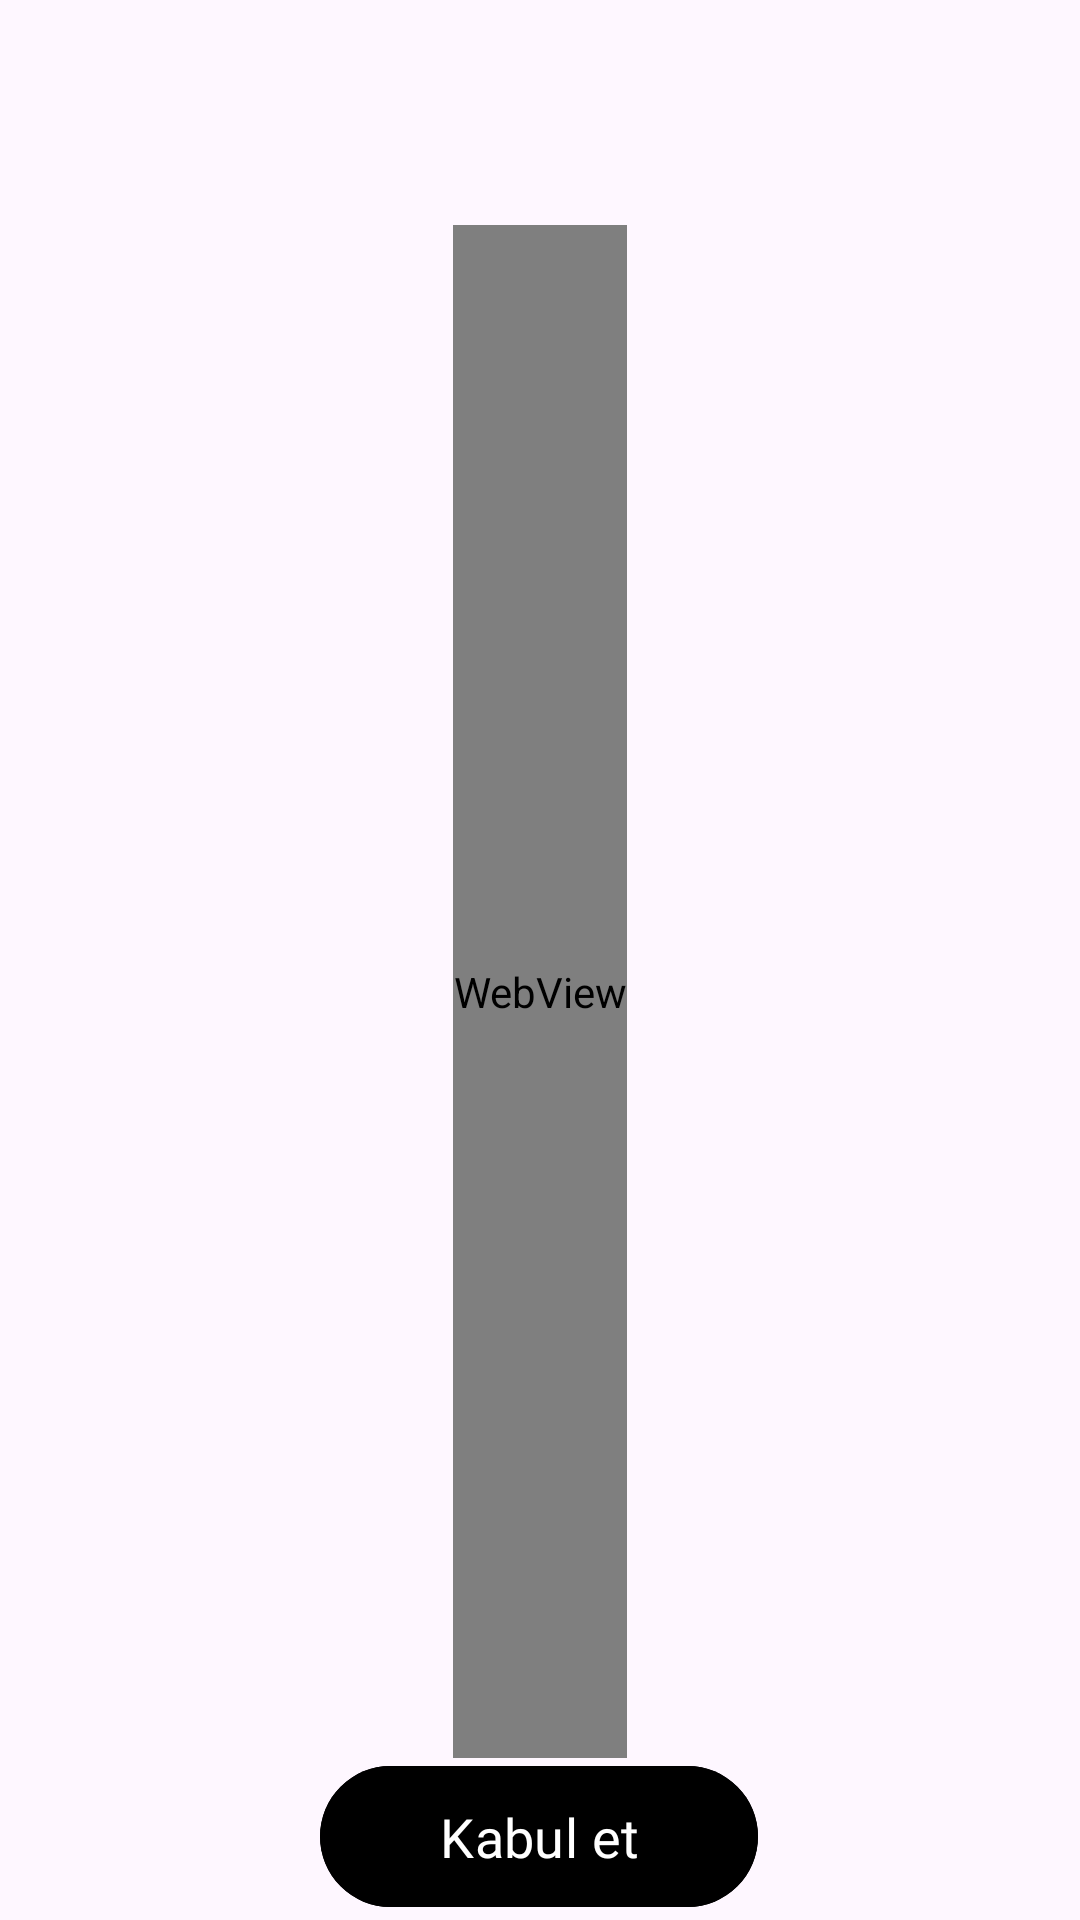

The Android layout XML behind this screen, and the referenced resources:
<!-- AndroidManifest.xml: application theme Theme.AWOXapp -->
<!-- res/layout/fragment_member_ship_agreement.xml -->
<?xml version="1.0" encoding="utf-8"?>
<layout
    android:id="@+id/dialogFragment"
    xmlns:android="http://schemas.android.com/apk/res/android"
    xmlns:app="http://schemas.android.com/apk/res-auto"
    xmlns:tools="http://schemas.android.com/tools">

    <data>
        <variable
            name="accept_texts_title"
            type="String" />
    </data>

    <androidx.constraintlayout.widget.ConstraintLayout

        android:layout_width="match_parent"
        android:layout_height="match_parent"
        tools:context=".login.MemberShipAgreementFragment">


        <TextView
            android:layout_width="171dp"
            android:layout_height="wrap_content"
            android:fontFamily="@font/poppinssemibold"
            android:text="@{accept_texts_title}"
            android:textAlignment="center"
            android:textSize="20sp"
            app:layout_constraintBottom_toTopOf="@+id/webView"
            app:layout_constraintEnd_toEndOf="parent"
            app:layout_constraintHorizontal_bias="0.404"
            app:layout_constraintStart_toStartOf="parent"
            app:layout_constraintTop_toTopOf="parent"
            app:layout_constraintVertical_bias="0.414">

        </TextView>

        <WebView
            android:id="@+id/webView"
            android:layout_width="wrap_content"
            android:layout_height="511dp"
            app:layout_constraintBottom_toBottomOf="parent"
            app:layout_constraintEnd_toEndOf="parent"
            app:layout_constraintStart_toStartOf="parent"
            app:layout_constraintTop_toTopOf="parent"
            app:layout_constraintVertical_bias="0.581">

        </WebView>

        <ImageButton
            android:id="@+id/closeButton"
            android:layout_width="52dp"
            android:layout_height="60dp"
            android:background="?android:selectableItemBackground"
            android:contentDescription="closeButton"
            android:src="@drawable/baseline_close_circle_outline"
            app:layout_constraintBottom_toTopOf="@+id/webView"
            app:layout_constraintEnd_toEndOf="parent"
            app:layout_constraintHorizontal_bias="0.955"
            app:layout_constraintStart_toStartOf="parent"
            app:layout_constraintTop_toTopOf="parent"
            app:layout_constraintVertical_bias="0.397">

        </ImageButton>

        <com.google.android.material.button.MaterialButton
            android:id="@+id/membershipAgreementAcceptButton"
            android:layout_width="146dp"
            android:layout_height="55dp"
            android:layout_margin="10dp"
            android:backgroundTint="@color/black"
            android:fontFamily="@font/poppinsextrabold"
            android:text="@string/accept_button"
            android:textSize="18sp"
            app:layout_constraintBottom_toBottomOf="parent"
            app:layout_constraintEnd_toEndOf="parent"
            app:layout_constraintHorizontal_bias="0.498"
            app:layout_constraintStart_toStartOf="parent"
            app:layout_constraintTop_toBottomOf="@+id/webView"
            app:layout_constraintVertical_bias="0.548">

        </com.google.android.material.button.MaterialButton>


    </androidx.constraintlayout.widget.ConstraintLayout>
</layout>
<!-- resources referenced by this layout -->
<resources>
  <color name="black">#FF000000</color>
  <string name="accept_button">Kabul et</string>
  <style name="Theme.AWOXapp" parent="Base.Theme.AWOXapp" />
  
  
      &gt;
  <style name="Base.Theme.AWOXapp" parent="Theme.Material3.DayNight.NoActionBar">
          
          
      </style>
</resources>
